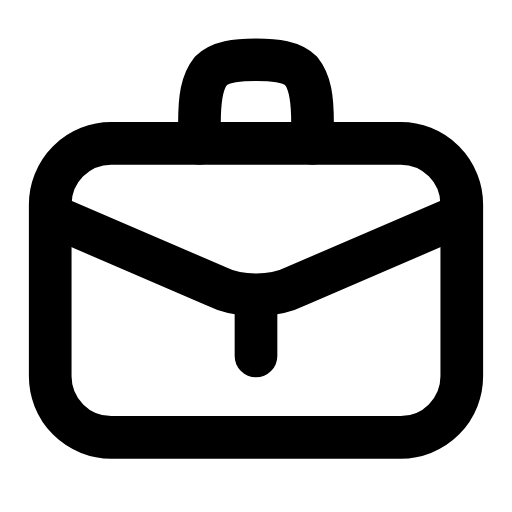
t = 0.00 s
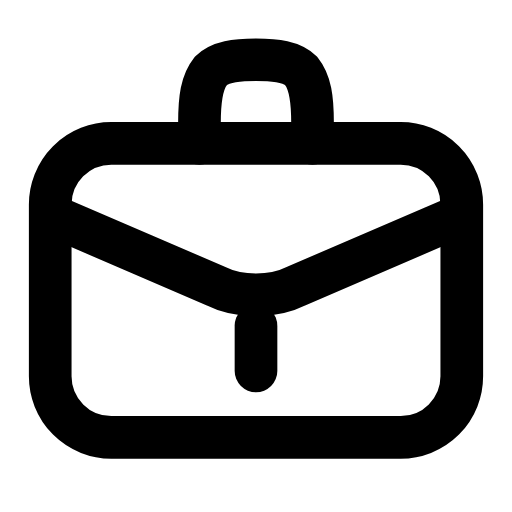
t = 0.25 s
t = 0.50 s: frame unchanged from t = 0.00 s, image omitted
t = 0.73 s: frame unchanged from t = 0.00 s, image omitted
t = 0.99 s: frame unchanged from t = 0.00 s, image omitted
t = 1.25 s: frame unchanged from t = 0.00 s, image omitted

The animated SVG that drew these frames (rendered in a browser with its animation timeline set to each time). Animation: 1 SMIL element (animateTransform=1); one cycle of 1.50 s, repeats indefinitely.

<svg xmlns="http://www.w3.org/2000/svg" width="24" height="24" viewBox="0 0 24 24" fill="none"><g transform="translate(-0.72 -0.698) scale(1.06)"><rect stroke="currentColor" stroke-width="1.887" stroke-linecap="round" stroke-linejoin="round" fill="none" x="2.9" y="7" width="18.2" height="13" rx="2.7"></rect><path stroke="currentColor" stroke-width="1.887" stroke-linecap="round" stroke-linejoin="round" fill="none" d="M9.5 7L9.5 6.1C9.5 5 9.6 4.3 10 3.8C10.4 3.4 11.1 3.3 12 3.3S13.6 3.4 14 3.8C14.4 4.3 14.5 5 14.5 6.1L14.5 7"></path><path stroke="currentColor" stroke-width="1.887" stroke-linecap="round" stroke-linejoin="round" fill="none" d="M3 10.2L10.2 13.3C10.8 13.6 11.4 13.7 12 13.7S13.2 13.6 13.8 13.3L21 10.2"></path><line stroke="currentColor" stroke-width="1.887" stroke-linecap="round" stroke-linejoin="round" fill="none" x1="12" x2="12" y1="14.4" y2="16.4"><animateTransform attributeName="transform" type="translate" values="0 0;0 0;0 0.8;0 0;0 0;0 0;0 0;0 0.8;0 0;0 0;0 0" keyTimes="0;0.135;0.2475;0.36;0.45;0.6;0.66;0.735;0.81;0.9;1" dur="1.5s" repeatCount="indefinite" calcMode="spline" keySplines="0.16 1 0.3 1;0.16 1 0.3 1;0.16 1 0.3 1;0.16 1 0.3 1;0.16 1 0.3 1;0.16 1 0.3 1;0.16 1 0.3 1;0.16 1 0.3 1;0.16 1 0.3 1;0.16 1 0.3 1"/></line></g></svg>
